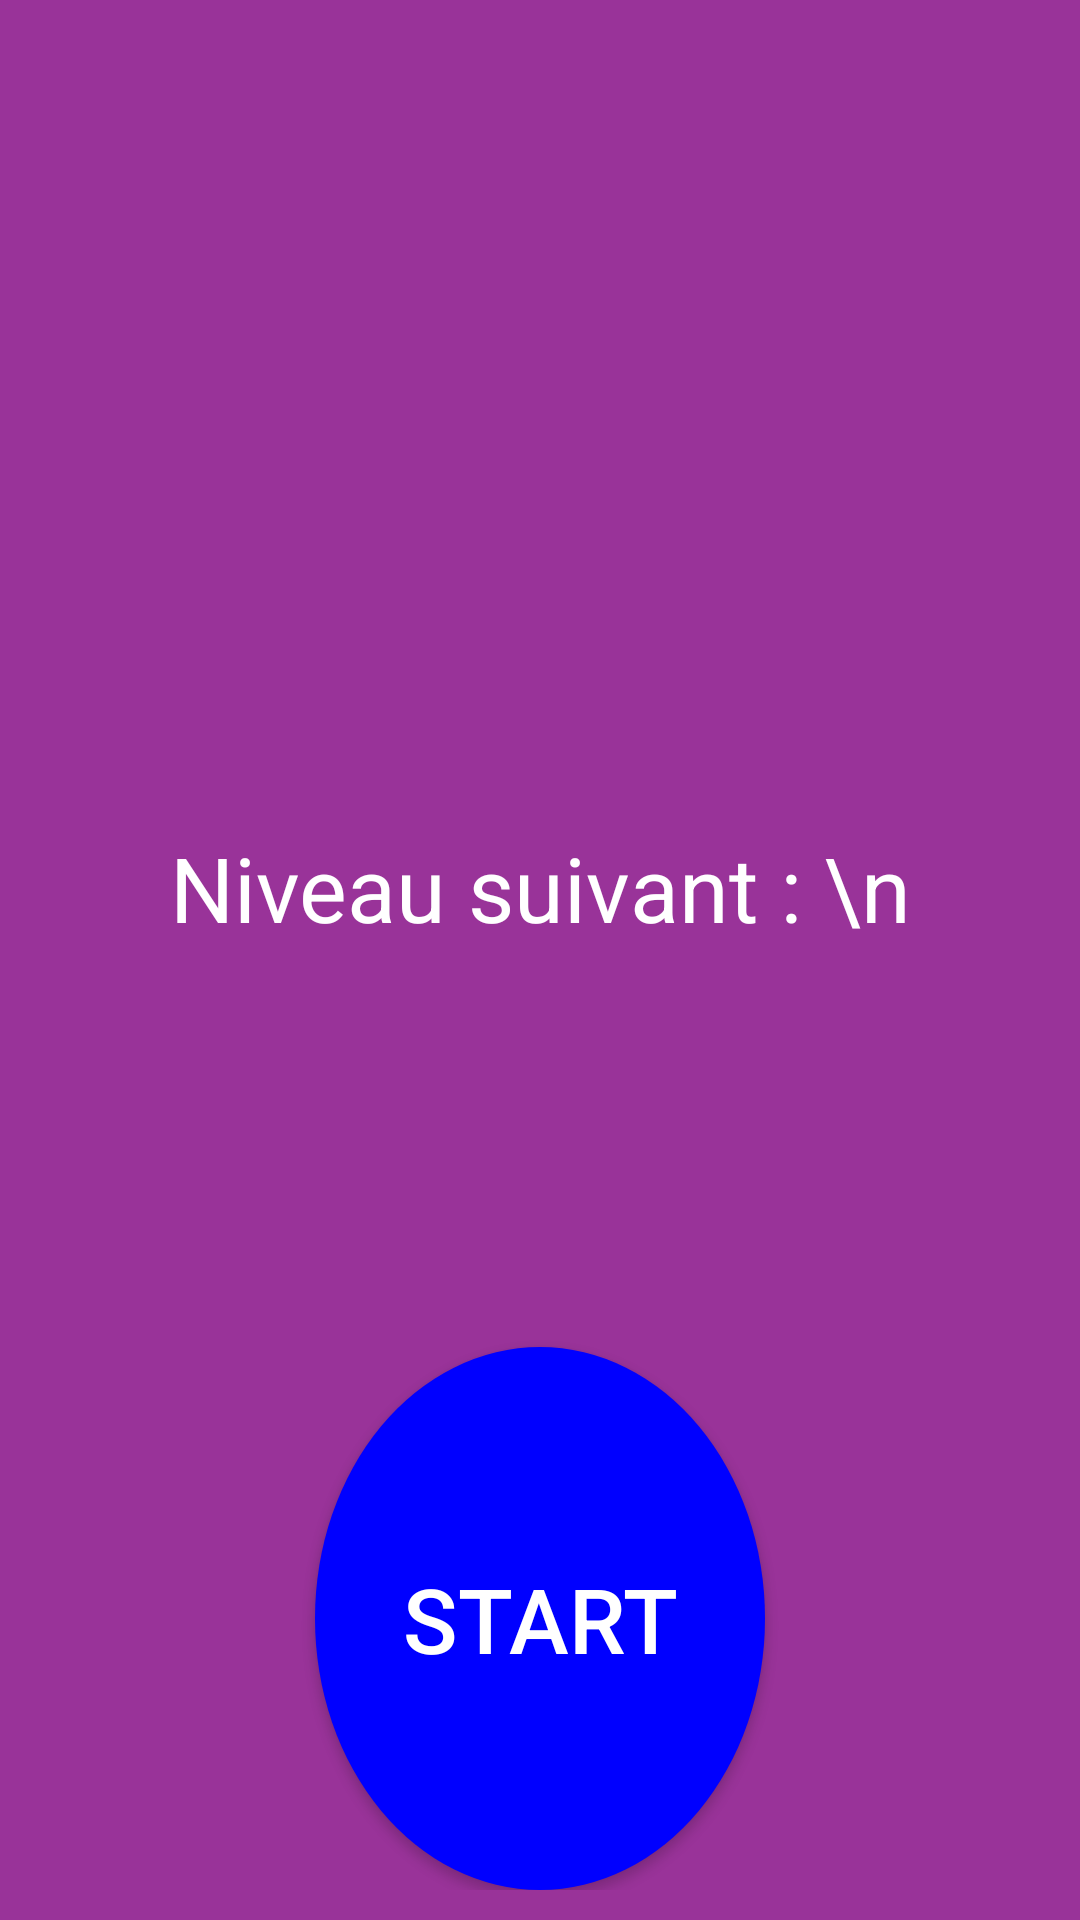

Reconstruct the res/layout file that produces this screen, plus the resources it refers to.
<!-- AndroidManifest.xml: application theme AppTheme -->
<!-- res/layout/activity_next_level.xml -->
<?xml version="1.0" encoding="utf-8"?>
<RelativeLayout xmlns:android="http://schemas.android.com/apk/res/android"
    xmlns:tools="http://schemas.android.com/tools"
    android:layout_width="match_parent"
    android:layout_height="match_parent"
    android:padding="10dp"
    tools:context=".ui.activity.NextLevelActivity"
    android:background="@color/purpleBackground">

    <LinearLayout
        android:orientation="vertical"
        android:layout_width="match_parent"
        android:layout_height="match_parent">

        <ImageView
            android:layout_width="200dp"
            android:layout_height="0dp"
            android:id="@+id/imageView"
            android:layout_alignParentTop="true"
            android:background="@drawable/level_won_icon"
            android:layout_weight="50"
            android:layout_gravity="center_horizontal" />

        <TextView
            android:layout_width="match_parent"
            android:layout_height="wrap_content"
            android:text="Niveau suivant : \n"
            android:id="@+id/next_level_field"
            android:layout_below="@+id/imageView"
            android:layout_centerHorizontal="true"
            android:textColor="#ffffff"
            android:textSize="30sp"
            android:layout_weight="25"
            android:textAlignment="center" />

        <Button
            android:layout_width="150dp"
            android:layout_height="wrap_content"
            android:text="Start"
            android:id="@+id/start_next_level_button"
            android:background="@drawable/button_shape"
            android:layout_gravity="center_horizontal"
            android:layout_weight="25"
            android:textAlignment="gravity"
            android:textColor="#ffffff"
            android:textSize="30sp" />
    </LinearLayout>
</RelativeLayout>
<!-- resources referenced by this layout -->
<resources>
  <color name="purpleBackground">#993399</color>
  <!-- drawable button_shape (drawable) -->
  <?xml version="1.0" encoding="utf-8"?>
  <shape xmlns:android="http://schemas.android.com/apk/res/android"
      android:shape="oval">
  
      <solid android:color="#0000FF"/>
  
      <size android:height="25dp"
          android:width="25dp"/>
  
  
  </shape>
  <style name="AppTheme" parent="Theme.AppCompat.Light.DarkActionBar">
          
          <item name="colorPrimary">@color/colorPrimary</item>
          <item name="colorPrimaryDark">@color/colorPrimaryDark</item>
          <item name="colorAccent">@color/colorAccent</item>
          <item name="android:windowAnimationStyle">@style/HomeStyle</item>
      </style>
  <color name="colorPrimary">#3F51B5</color>
  <color name="colorPrimaryDark">#303F9F</color>
  <color name="colorAccent">#FF4081</color>
  <style name="HomeStyle" parent="AppTheme">
          <item name="android:windowEnterAnimation">@anim/enter_left_animation</item>
          <item name="android:windowExitAnimation">@anim/exit_right_transition</item>
      </style>
</resources>
